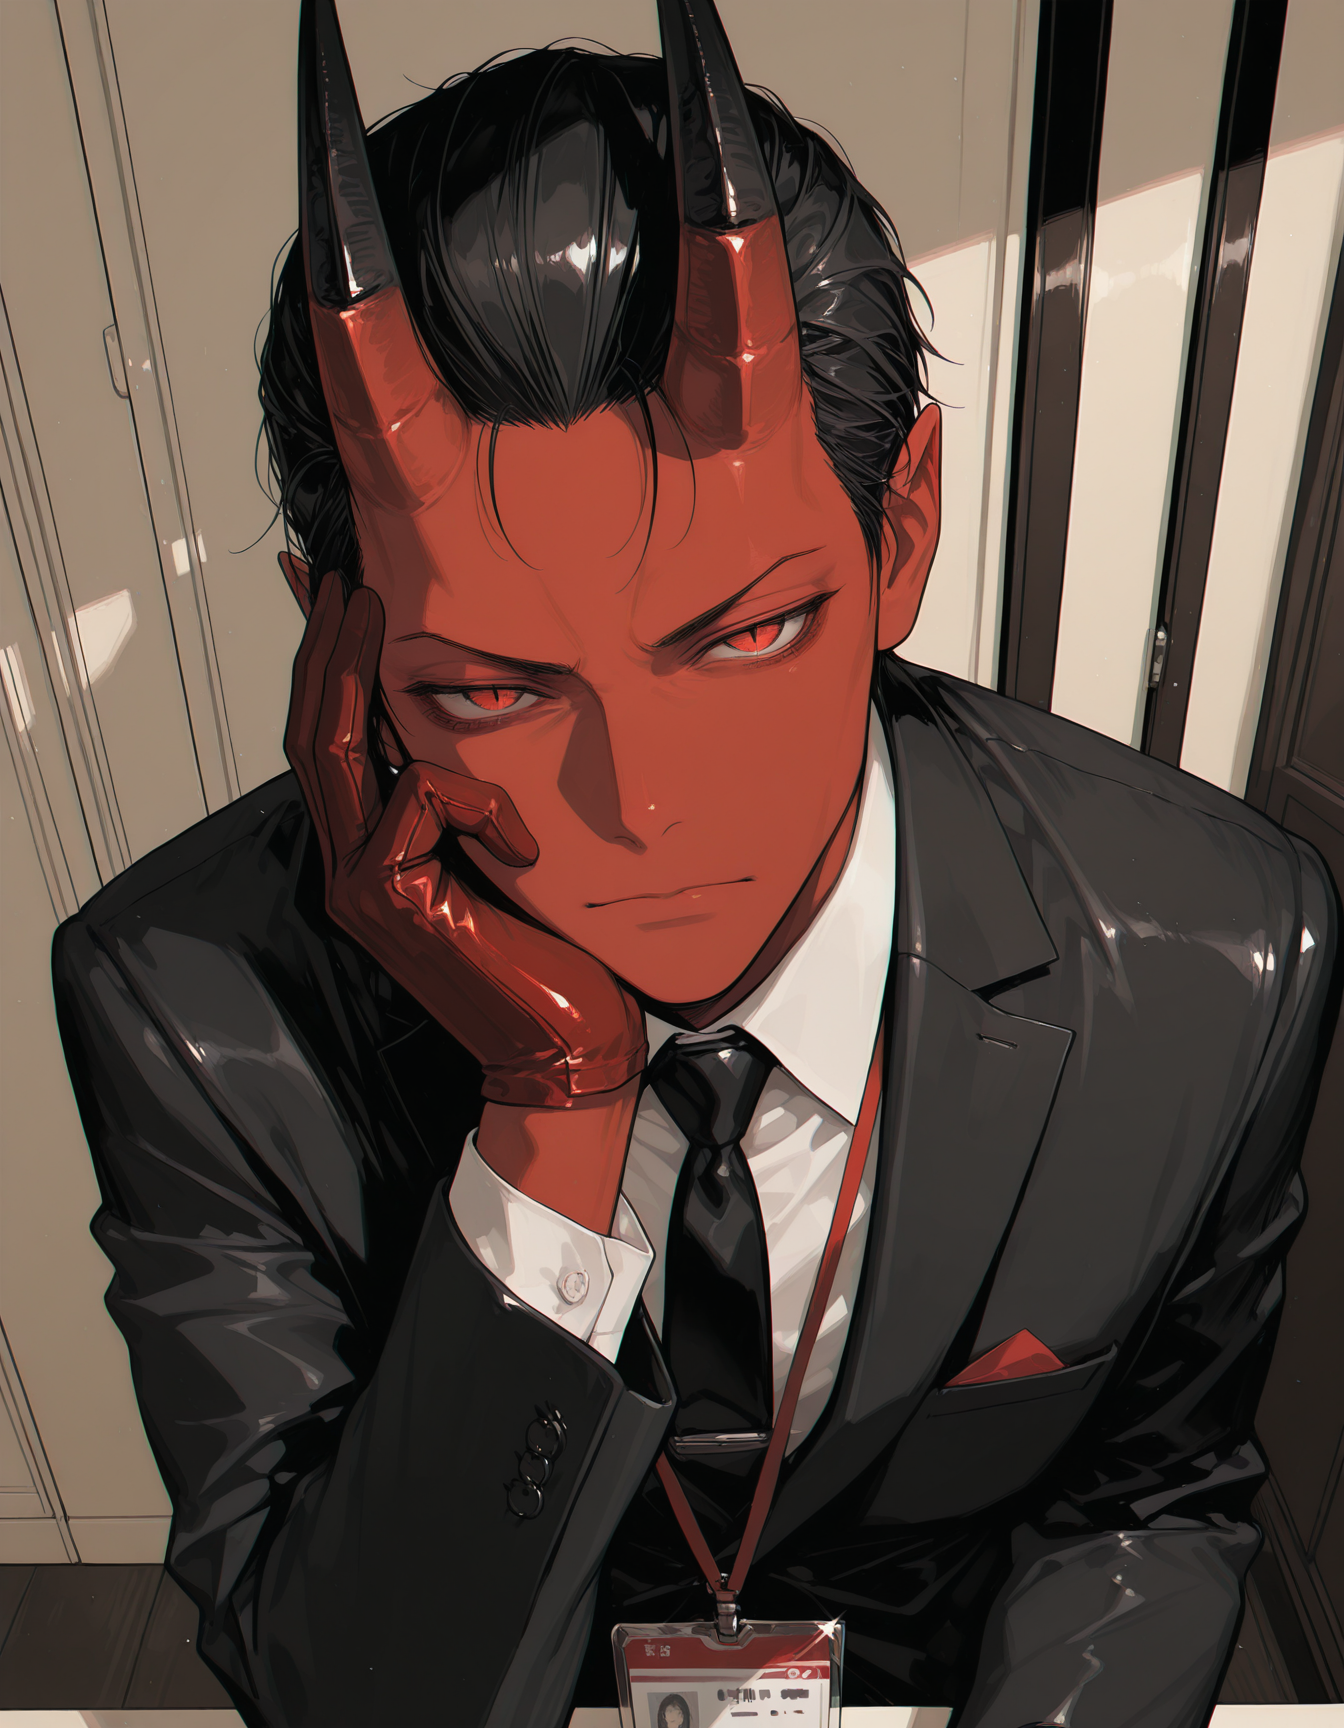
Generation parameters embedded in this image by AUTOMATIC1111 Stable Diffusion web UI or a fork of it (Forge, ...) (PNG 'parameters' text chunk):
1male,demon,horns,red skin,slender,short hair,slicked back hair,black hair,red eyes,slit pupils,black suit,white shirt,black tie,red pocket square,leather gloves,
solo,looking at viewer,indoors,id card,tablet,expressionless,v-shaped eyebrows,
:>,half-closed eyes,pov,hand on own face,
<lora:iLLMythSmo0thL1nes:0.6>,Smo0thL1nes,<lora:illustrious_very_aesthetic_v1:0.8>,<lora:aosiai123_style:0.6>,traditional media,aosiai123_illu,lazypos,masterpiece,best quality,very aesthetic,absurdres,newest,lazypos,
Negative prompt: bad quality,worst quality,worst detail,sketch,censor,watermark,distorted,bad anatomy,disconnected,bad body,extra fingers,fused fingers,messy,mismatch,bad hands,bad legs,deformed,extra hands,extra fingers,square shoulders,sharp shoulders,too many fingers,broken,patreon username,bar censor,censor bar,mosaic censoring,speech bubble,text,artist name,artist watermark,lazyneg,
Steps: 30, Sampler: Euler a, Schedule type: Automatic, CFG scale: 5.5, Seed: 855631791, Size: 896x1152, Model hash: 05ca5cfd99, Model: waiNSFWIllustrious_v150, Denoising strength: 0.25, Hires upscale: 1.5, Hires steps: 15, Hires upscaler: R-ESRGAN 4x+ Anime6B, Lora hashes: "iLLMythSmo0thL1nes: ac1279408a49, illustrious_very_aesthetic_v1: 02e7e383ce97, aosiai123_style: a3c02a1d8ca3", TI: "lazypos, lazypos", stylealign_enabled: True, Version: f2.0.1v1.10.1-previous-224-g90019688